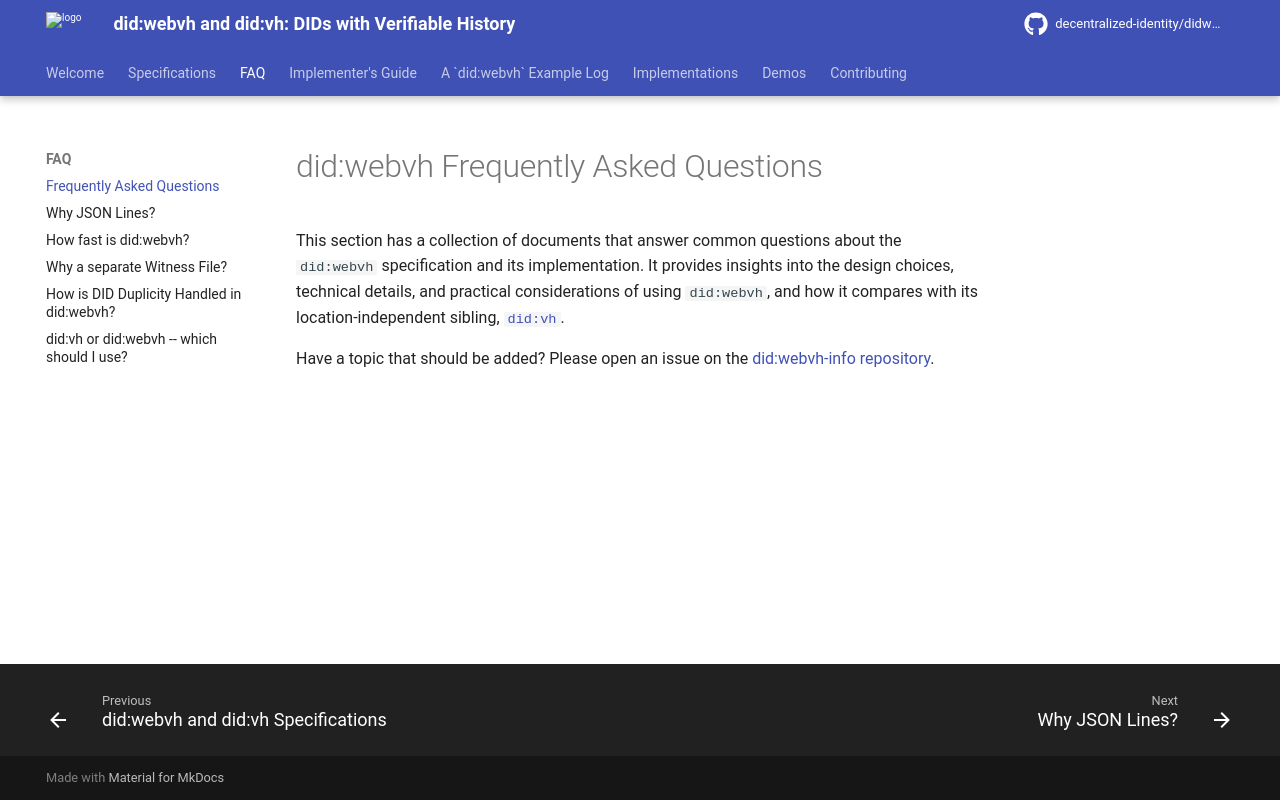

repository: decentralized-identity/didwebvh-info · page: main/faq/index.html · generator: mkdocs

# did:webvh Frequently Asked Questions

This section has a collection of documents that answer common questions about the `did:webvh` specification and its implementation. It provides insights into the design choices, technical details, and practical considerations of using `did:webvh`, and how it compares with its location-independent sibling, [`did:vh`](../didvh.md).

Have a topic that should be added? Please open an issue on the [did:webvh-info repository](https://github.com/decentralized-identity/didwebvh-info/issues).
